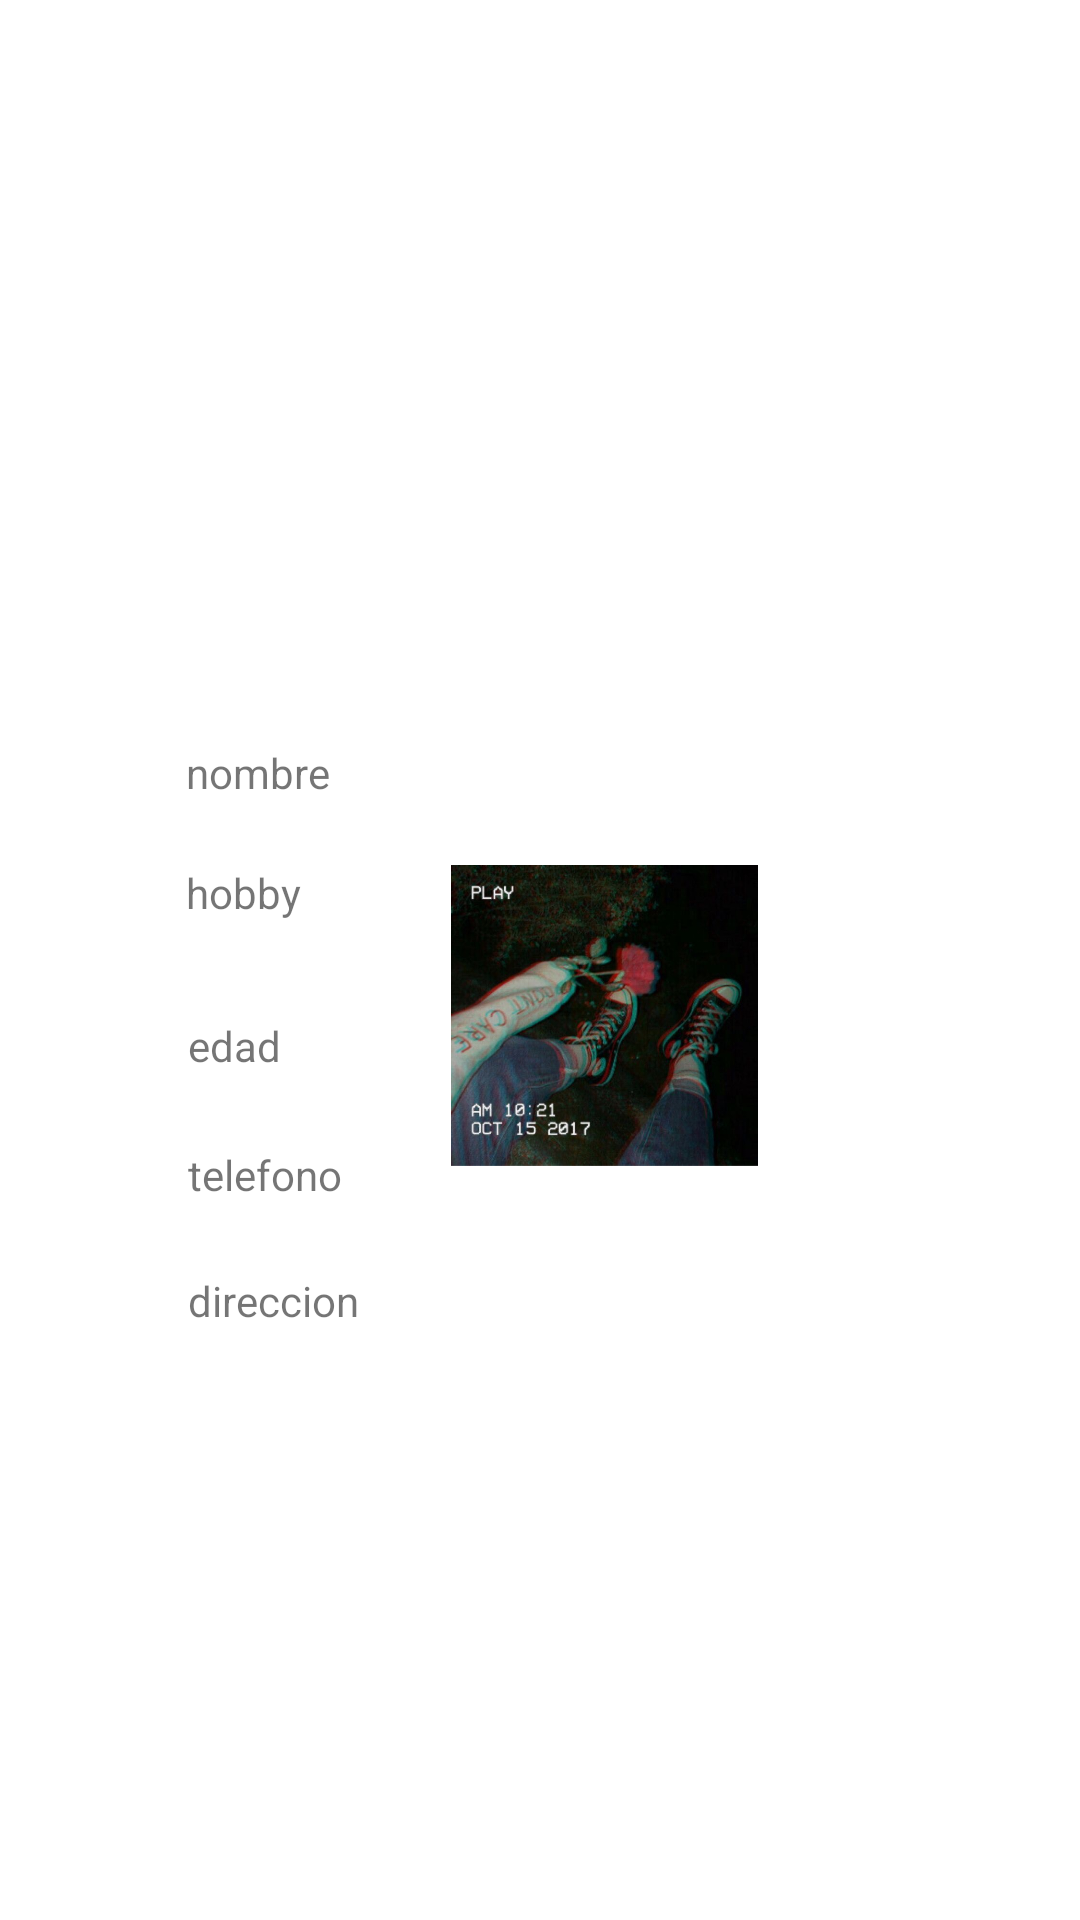

Write the Android layout XML for this screen, with the resource values it uses.
<!-- AndroidManifest.xml: application theme Theme.Activity22 -->
<!-- res/layout/fragment_informacion.xml -->
<?xml version="1.0" encoding="utf-8"?>
<androidx.constraintlayout.widget.ConstraintLayout xmlns:android="http://schemas.android.com/apk/res/android"
    xmlns:app="http://schemas.android.com/apk/res-auto"
    xmlns:tools="http://schemas.android.com/tools"
    android:id="@+id/frameLayout"
    android:layout_width="match_parent"
    android:layout_height="match_parent"
    tools:context=".RecyclerFragment">

    
    <TextView
        android:id="@+id/nombreText"
        android:layout_width="wrap_content"
        android:layout_height="wrap_content"
        android:layout_marginTop="248dp"
        android:text="nombre"
        app:layout_constraintStart_toStartOf="@+id/hobbyText"
        app:layout_constraintTop_toTopOf="parent" />

    <TextView
        android:id="@+id/hobbyText"
        android:layout_width="wrap_content"
        android:layout_height="wrap_content"
        android:layout_marginStart="62dp"
        android:layout_marginTop="21dp"
        android:layout_marginEnd="50dp"
        android:text="hobby"
        app:layout_constraintEnd_toStartOf="@+id/imageView"
        app:layout_constraintStart_toStartOf="parent"
        app:layout_constraintTop_toBottomOf="@+id/nombreText" />

    <TextView
        android:id="@+id/edadText"
        android:layout_width="wrap_content"
        android:layout_height="wrap_content"
        android:layout_marginTop="32dp"
        android:text="edad"
        app:layout_constraintStart_toStartOf="@+id/telefonoText"
        app:layout_constraintTop_toBottomOf="@+id/hobbyText" />

    <TextView
        android:id="@+id/telefonoText"
        android:layout_width="wrap_content"
        android:layout_height="wrap_content"
        android:layout_marginStart="62dp"
        android:layout_marginTop="24dp"
        android:layout_marginEnd="36dp"
        android:text="telefono"
        app:layout_constraintEnd_toStartOf="@+id/imageView"
        app:layout_constraintStart_toStartOf="parent"
        app:layout_constraintTop_toBottomOf="@+id/edadText" />

    <TextView
        android:id="@+id/direccionText"
        android:layout_width="wrap_content"
        android:layout_height="wrap_content"
        android:layout_marginTop="23dp"
        android:text="direccion"
        app:layout_constraintStart_toStartOf="@+id/telefonoText"
        app:layout_constraintTop_toBottomOf="@+id/telefonoText" />

    <ImageView
        android:id="@+id/imageView"
        android:layout_width="0dp"
        android:layout_height="0dp"
        android:layout_marginTop="19dp"
        android:layout_marginEnd="107dp"
        android:layout_marginBottom="14dp"
        android:src="@drawable/aesth"
        app:layout_constraintBottom_toTopOf="@+id/direccionText"
        app:layout_constraintEnd_toEndOf="parent"
        app:layout_constraintStart_toEndOf="@+id/telefonoText"
        app:layout_constraintTop_toTopOf="@+id/nombreText" />

</androidx.constraintlayout.widget.ConstraintLayout>
<!-- resources referenced by this layout -->
<resources>
  <!-- drawable aesth: jpg bitmap (drawable-v24, 48914 bytes) -->
  <style name="Theme.Activity22" parent="Theme.MaterialComponents.DayNight.DarkActionBar">
          
          <item name="colorPrimary">@color/purple_500</item>
          <item name="colorPrimaryVariant">@color/purple_700</item>
          <item name="colorOnPrimary">@color/white</item>
          
          <item name="colorSecondary">@color/teal_200</item>
          <item name="colorSecondaryVariant">@color/teal_700</item>
          <item name="colorOnSecondary">@color/black</item>
          
          <item name="android:statusBarColor" tools:targetApi="l">?attr/colorPrimaryVariant</item>
          
      </style>
  <!-- not gathered from this repository: default colours our renderer supplied (Android Studio template values) -->
  <color name="purple_500">#FF6200EE</color>
  <color name="purple_700">#FF3700B3</color>
  <color name="teal_200">#FF03DAC5</color>
  <color name="teal_700">#FF018786</color>
  <color name="black">#FF000000</color>
  <color name="white">#FFFFFFFF</color>
</resources>
